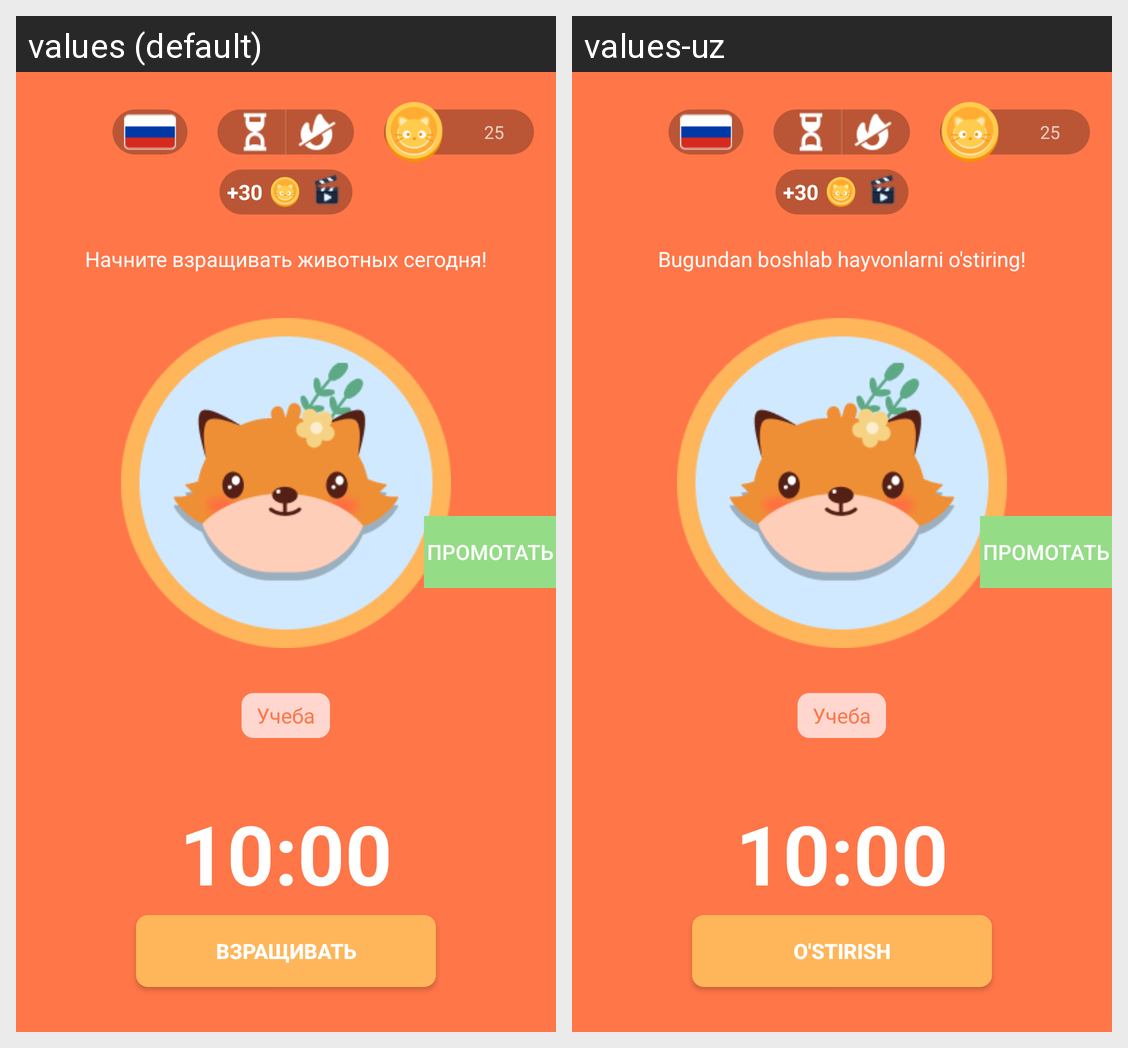

Here is an Android app screen in its default locale and in the app's own translations. Write out the translated-string differences for the strings that appear on this screen.
Android screen res/layout/fr_grow.xml rendered under 2 locales, left to right: values (default), values-uz. Device: Nexus 5 (rendered at 1080×1920; each locale shown at half size, 540×960, under a caption strip naming it); theme OrangeStyle.
Strings drawn on this screen, with the default value and each locale's value (text and hints the layout hard-codes, and strings that could not be matched under every locale, appear in the picture but are not listed):

grow_body
  values: Начните взращивать животных сегодня!
  values-uz: Bugundan boshlab hayvonlarni o'stiring!

grow_btn
  values: Взращивать
  values-uz: O'stirish
